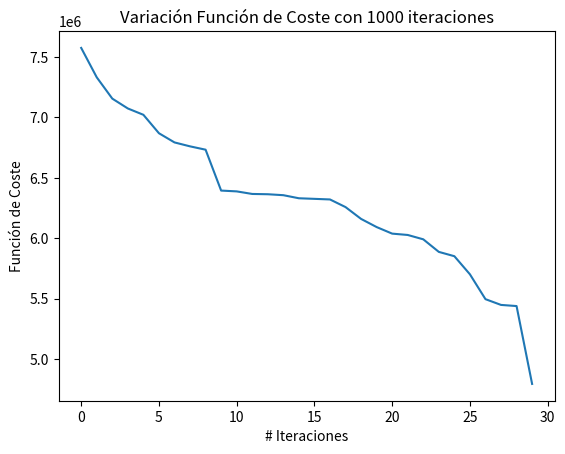

Reproduce this figure in Python.
"""
0=Bogotá, 1=Palmira, 2=Medellín, 3=Pasto, 4=Tuluá, 5=Pereira, 6=Armenia, 7=Caldas, 8=Valledupar, 
9=Monteria, 10=Soledad, 11=Cartagena, 12=Barranquilla, 13=Bucaramanga, 14=Cúcuta

"""
import numpy as np, random
import matplotlib.pyplot as plt

## SE CREA LA MATRIZ DE DISTANCIA ENTRE CIUDADES
m_ciudades=np.empty([15,15])
m_ciudades[0,:]=[0, 448, 415.6, 723, 369.7, 320, 280.9, 432, 864.6, 756.3, 995.7, 1038.6, 1001.5, 397.7, 555.8]
m_ciudades[1,:]=[448, 0, 407.7, 400.4, 78, 194.4, 164.9, 383.8, 1105.3, 806.8, 1095.8, 1033.4, 1242.1, 749.3, 942]
m_ciudades[2,:]=[415.6, 407.7, 0, 792.6, 325, 224, 268, 23.3, 748, 404, 696, 631, 706, 392, 584]
m_ciudades[3,:]=[723, 400.4, 792.6, 0, 469, 586, 556, 775, 1496, 1198, 1629, 1424, 1633, 1140, 133]
m_ciudades[4,:]=[369.7, 78, 325, 469, 0, 117, 87.8, 307, 1028, 730, 1022, 956, 1165, 672, 864]
m_ciudades[5,:]=[320, 194.4, 224, 586, 117, 0, 44.6, 191, 913, 614, 1045, 841, 1049, 557, 748]
m_ciudades[6,:]=[280.9, 164.9, 268, 556, 87.8, 44.6, 0, 236, 940, 659, 1073, 885, 1077, 584, 775]
m_ciudades[7,:]=[432, 383.8, 23.3, 775, 307, 191, 236, 0, 769, 425, 717, 651, 727, 413, 604]
m_ciudades[8,:]=[864.6, 1105.3, 748, 1496, 1028, 913, 940, 769, 0, 433, 298, 362, 301, 448, 539]
m_ciudades[9,:]=[756.3, 806.8, 404, 1198, 730, 614, 659, 425, 433, 0, 343, 246, 354, 613, 704]
m_ciudades[10,:]=[995.7, 1095.8, 696, 1629, 1022, 1045, 1073, 717, 298, 343, 0, 129, 12, 580, 670]
m_ciudades[11,:]=[1038.6, 1033.4, 631, 1424, 956, 841, 885, 651, 362, 246, 129, 0, 119, 622, 712]
m_ciudades[12,:]=[1001.5, 1242.1, 706, 1633, 1165, 1049, 584, 727, 301, 354, 12, 622, 0, 586, 676]
m_ciudades[13,:]=[397.7, 749.3, 392, 1140, 672, 557, 584, 413, 448, 613, 580, 622, 586, 0, 199]
m_ciudades[14,:]=[555.8, 942, 584, 133, 864, 748, 775, 604, 539, 704, 670, 712, 676, 199, 0 ]

## SE CREA LA MATRIZ DE PEAJES ENTRE CIUDADES
m_peajes=np.empty([15,15])
m_peajes[0,:]=[0, 99500, 68100, 128000, 99500, 66200, 51700, 40500, 96500, 80500, 132000, 122300, 134200, 41200, 39700]
m_peajes[1,:]=[99500, 0, 90000, 37500, 26300, 49600, 47900, 72700, 147000, 156500, 184700, 186000, 184700, 122000, 137100]
m_peajes[2,:]=[68100, 90000, 0, 118400, 90000, 40400, 54900, 28300, 83300, 79600, 105500, 96000, 105500, 58300, 73400]
m_peajes[3,:]=[128000, 37500, 118400, 0, 37500, 78000, 76300, 101100, 175400, 184900, 213100, 214400, 213100, 150400, 165500]
m_peajes[4,:]=[99500, 26300, 90000, 37500, 0, 49600, 47900, 72700, 147000, 156500, 184700, 186000, 184700, 122000, 137100]
m_peajes[5,:]=[66200, 49600, 40400, 78000, 49600, 0, 14500, 23100, 97400, 106900, 135100, 136400, 135100, 72400, 87500]
m_peajes[6,:]=[51700, 47900, 54900, 76300, 47900, 14500, 0, 37600, 94300, 121400, 132000, 150900, 132000, 69300, 84400]
m_peajes[7,:]=[40500, 72700, 28300, 101100, 72700, 23100, 37600, 0, 74300, 94800, 112000, 124300, 112000, 49300, 64400]
m_peajes[8,:]=[96500, 147000, 83300, 175400, 147000, 97400, 94300, 74300, 0, 45900, 47600, 35700, 47600, 47000, 28200]
m_peajes[9,:]=[80500, 156500, 79600, 184900, 156500, 106900, 121400, 94800, 45900, 0, 44100, 51700, 44100, 8300, 64200]
m_peajes[10,:]=[134200, 184700, 105500, 213100, 184700, 135100, 132000, 112000, 47600, 44100, 0, 34500, 6000, 84700, 65900]
m_peajes[11,:]=[122300, 186000, 96000, 214400, 186000, 136400, 150900, 124300, 35700, 51700, 34500, 0, 34500, 72800, 54000]
m_peajes[12,:]=[134200, 184700, 105500, 213100, 184700, 135100, 132000, 112000, 47600, 44100, 6000, 34500, 0, 84700, 65900]
m_peajes[13,:]=[41200, 122000, 58300, 150400, 122000, 72400, 69300, 49300, 47000, 8300, 84700, 72800, 84700, 0, 15100]
m_peajes[14,:]=[39700, 137100, 73400, 165500, 137100, 87500, 84400, 64400, 28200, 64200, 65900, 54000, 65900, 15100, 0 ]

#SE ESTABLECEN LOS PARÁMETROS INICIALES
a_ciudades=np.array(list(range(0,15))) #Lista de las ciudades a trabajar
poblacion=30 #Número de individuos de nuestra población
num_padres=poblacion #Cantidad de padres
mutacion_r=0.1 #Índice de mutación
num_gen=1000 #Número de generaciones
vh_v=27874 #Valor por hora del vendedor
v_c=8525 #Valor del galon de gasolina
pop=np.array([random.sample(list(a_ciudades), len(a_ciudades)) for _ in range(poblacion)])
## LA FUNCIÓN P_RUTA SE ENCARGA DE GENERAR UNA RUTA Y CREAR UNAS VARIABLES QUE GUARDEN LAS DISTANCIAS Y VALOR DE PEAJES DE DICHA RUTA
def P_ruta (a_ciudades, m_ciudades,m_peajes): # A la función le ingresan las dos matrices de valores
    ##Se inicializan las variables
    ruta_f=list(range(0,16)) #Ruta final
    ruta=list(a_ciudades) #Se convierte la ruta actual a una lista (entra en forma de array)
    ruta_d=np.empty([1,15]) #Distancias de la ruta
    ruta_p=np.empty([1,15]) #Peajes de la ruta
    
    ##En este for se indexa los valores de distancia y peajes que hay entre ciudad y ciudad de la ruta
    ##Para ellos se utilizan dos variable "c y c_sig" que guardan la ciudad actual y la siguiente
    ## Para así poder colocar dichas posiciones en las matrices de distancias y peajes que hay desde una ciudad a la otra
    for j in range(0,(len(ruta)-1)):
        c=ruta[j]
        c_sig=ruta[j+1]
        ruta_d[0,j]=m_ciudades[c,c_sig]
        ruta_p[0,j]=m_peajes[c,c_sig]
    ##Este if se utiliza ya que en realidad son 16 ciudades incluyendo que el recorrido debe 
    ## terminar donde inició. Sin embargo en la primera iteración las rutas creadas no tienen
    ## esta posición '16' -->
    if len(ruta)>15:
        ruta_f=ruta

    else:
        ## --> Así que se agrega solo si la ruta de entrada tiene unicamente 15 ciudades
        ## De lo contrario la ruta final queda igual
        ruta_f[0:15]=ruta
        ruta_f[15]=ruta[0] ##Se indexan las primeras 15 posiciones con la ruta de ingreso
                           ## Y despues en la posición final se coloca la primera ciudad
        ruta_d[0,j+1]=m_ciudades[c_sig,ruta[0]]
        ruta_p[0,j+1]=m_peajes[c_sig,ruta[0]] ##Se busca tanto la distancia como el valor de peajes
                                              ## que hay entre la última ciudad y la primera
    return ruta_f,ruta_d,ruta_p


## LA FUNCIÓN RUTAS SE ENCARGA DE REALIZAR EL CÁLCULO DEL COSTE DE CADA RUTA
def Rutas (m_ciudades, poblacion,a_ciudades,m_peajes,vh_v,v_c):
    ##Se inicializan las variables con sus respectivos tamaños
    pop_rutasd=np.empty([poblacion,15]) #Matriz que muestra la distancia de cada indviduo (ruta)
    pop_rutas=np.empty([poblacion,16],int) #Matriz de la población con las 16 ciudades
    pop_rutasp=np.empty([poblacion,15]) #Matriz que muestra el valor de los peajes de cada indviduo (ruta)
    mtriz_coste=np.empty([poblacion,3]) #Matriz que almacena los tres parametros que conforman el coste
                                        # costo peajes + costo horas + costo combustible
    ##Se utiliza un for para realizar el proceso de cálculo del coste de cada ruta
    for i in range(poblacion):
        #Se utiliza la función P_ruta
        pop_rutas[i,:],pop_rutasd[i,:],pop_rutasp[i,:]=P_ruta(a_ciudades[i,:],m_ciudades,m_peajes)
        d=pop_rutasd[i,:]
        p=pop_rutasp[i,:]
        mtriz_coste[i,0]=(sum(d)/67)*v_c #Se realiza el cálculo de la distancia final de la ruta
                        ## y se haya el valor del combustible necesario para recorrer dicha distancia
                        
        mtriz_coste[i,1]=sum(p) #Se realiza el cálculo del costo total en peajes de la ruta
        
        mtriz_coste[i,2]=(sum(d)/70)*vh_v #Se realiza el cálculo de la distancia final de la ruta
                        ## y se haya el valor de las horas necesarias para recorrer dicha distancia y así el valor total de hora del vendedor
    return pop_rutas, mtriz_coste

##La función "Función_padres" se encarga de organizar la población de mayor a menor 
# desempeño respecto a la función de coste
def Funcion_padres(ruta_p,mtriz_coste, num_padres):
    ## Seinicializan las variables
    padres_f = np.empty((num_padres,ruta_p.shape[1]),int) #matriz de población final
    fitness=np.empty([mtriz_coste.shape[0],1]) #matriz del coste total de cada ruta
    for i in range(mtriz_coste.shape[0]):
        fitness[i]=sum(mtriz_coste[i,:]) #Se calcula el coste total de cada ruta
    best_fitness=sorted(fitness) #Se ordena de mayor a menor desempeño
    for i in range(num_padres):
        x=np.where(fitness==best_fitness[i])
        padres_f[i,:]=ruta_p[x[0],:] #Se organiza la población de mayor a menosr desempeño
    return padres_f,best_fitness

## LA FUNCIÓN DE CROSSOVAR SE ENCARGA DE CRUZAR LOS PADRES TOMANDO TRES VALORES FIJOS DEL
## PRIMER PADRE Y COLOCANDO DICHOS VALORES EN LA MISMA POSICIÓN QUE SE ENCUENTRAN PERO EN EL PADRE DOS
def crossover (padres,poblacion):
    ## Se inicializan las variables
    padres=padres[:,0:15] #con el fin de evitar errores se suprime el recorrido de la última ciudad a la primera
    des=np.array([random.sample(list(a_ciudades), len(a_ciudades)) for _ in range(poblacion)])
    des_f=np.array([random.sample(list(range(0,17)), 16) for _ in range(poblacion)])
    ubs=np.empty([1,4],int)
    for i in range(poblacion-1):
        p1=random.sample(list(padres[i,:]), 3) #Se escogen los valores del primer padre a utilizar
        p2=list(padres[i+1,:]) #Se escoge el segundo padre
        for j in range(len(p1)):
            #Se indexa en las posiciones del primer padre sus valores en el segundo padre 
            ub=np.where(int(p1[j])==padres[i,:])
            ubs[0,j]=ub[0]
            t=p2.index(p1[j])
            p2[t],p2[int(ubs[0,j])]=p2[int(ubs[0,j])],p2[t]
        des[i,:]=p2
    des_f[:,0:15]=des
    des_f[:,15]=des[:,0]# Ya hecho el cruce se vuelve a color el recorrida de la última ciudad a la primera
                    ## para que se tenga en cuenta al momento de calcular el coste de la ruta
    return des_f

##LA FUNCION DE MUTACION SE ENCARGA DE CAMBIAR UNA CIUDAD DE POSICIÓN DE FORMA ALEATORIA
## TENIENDO EN CUENTA EL ÍNDICE DE MUTACIÓN QUE PERMITIRÁ DECIDIR CUÁL SERÁ LA CIUDAD CAMBIADA
def mutacion(des, mutacion_r):
    des_f=np.array([random.sample(list(range(0,17)), 16) for _ in range(poblacion)])
    #Para esta mutación también se quital el recorrido de la última ciudad a la primera, ya que ésta también puede cambiar y generaría un error
    des=des[:,0:15]
    for i in range(des.shape[0]):
        for swapped in range(des.shape[1]):
            if(random.random() < mutacion_r): ## Este if es el que se encarga de que se cambie la ciudad
                                            ## solo si el número generado aleatoriamente es menor al
                                            ## índice de mutación
                swapWith = int(random.random() * des.shape[1])
                city1 = des[swapped,swapped]
                city2 = des[swapped,swapWith]
                des[swapped,swapped] = city2
                des[swapped,swapWith] = city1 ## Se cambia la posición de la ciudad elegida
    des_f[:,0:15]=des
    des_f[:,15]=des[:,0] ## Se vuelve a colocar la distancia entre la última ciudad a la primera
    return des

for generacion in range(num_gen): ## Se utiliza el for para realizar el proceso de cración de las generaciones
    ruta_p,ruta_d=Rutas(m_ciudades,poblacion,pop,m_peajes,vh_v,v_c) #Se calcula primero el coste de la población inicial
    padres,fitness=Funcion_padres(ruta_p,ruta_d, num_padres) #Después se organiza de mayor a menor desempeño
    cr=crossover (padres,poblacion) #Se realiza el cruce
    pop=mutacion(cr, mutacion_r) #Se realiza la mutación de la población

##DESPUÉS DE LA CREACIÓN DE TODAS LAS GENERACIONES, SE VUELVE A CALCULAR EL COSTE Y 
## ORGANIZAR DE MAYOR A MENOR DESEMPEÑO
ruta_p,ruta_d=Rutas(m_ciudades,poblacion,pop,m_peajes,vh_v,v_c)
poblacion_f,fitness=Funcion_padres(ruta_p,ruta_d, num_padres)
print("Mejor Ruta: ", poblacion_f[0, :])
print("Valor de Coste (COP) menor: ", fitness[0])

##SE GRAFICA EL CAMBIO DEL VALOR DE COSTE RESPECTO A LAS ITERACIONES
plt.plot(sorted(fitness, reverse=True))
plt.xlabel("# Iteraciones")
plt.ylabel("Función de Coste")
plt.title('Variación Función de Coste con {} iteraciones'.format(num_gen))
plt.show()




        